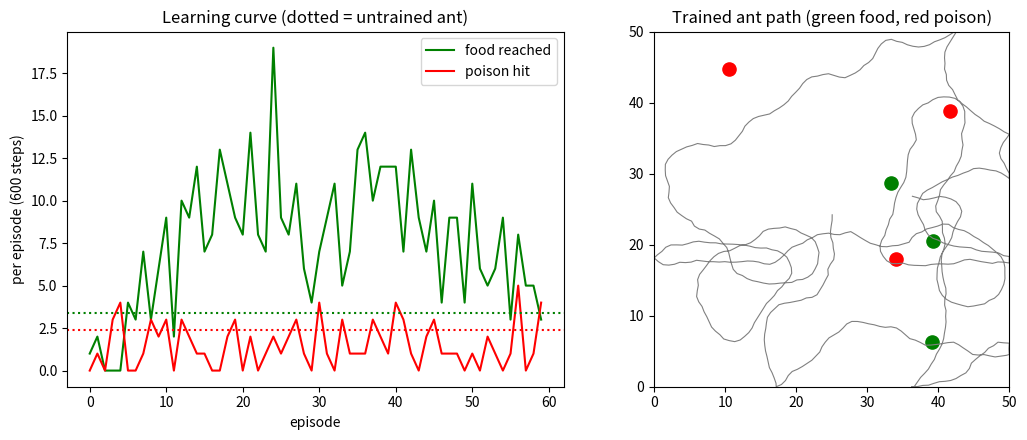

Write Python code to recreate this figure.
"""Digital ant v0.1: an ant-style brain (antennal lobe -> mushroom body -> steering)
living in a 2D world with food and poison odors. It learns by reward and punishment.

Brain layout follows the circuit shared by insects (flies, bees, ants):
  antennae -> antennal lobe glomeruli -> Kenyon cells (sparse, random wiring)
           -> mushroom body output neurons (approach / avoid) -> steering
Learning: dopamine-like reward/punishment strengthens the Kenyon->output synapses
that were recently active (eligibility trace).
"""
import numpy as np
import matplotlib
matplotlib.use("Agg")
import matplotlib.pyplot as plt

ARENA = 50.0
N_GLOM = 40          # glomeruli per antenna (real ants have hundreds)
N_KC = 2000          # Kenyon cells
KC_INPUTS = 6        # each Kenyon cell samples ~6 glomeruli, as in insects
KC_SPARSITY = 0.05   # only 5% of Kenyon cells fire
REACH = 1.8


class AntBrain:
    def __init__(self, rng):
        self.rng = rng
        self.W_kc = np.zeros((N_KC, N_GLOM))
        for k in range(N_KC):
            self.W_kc[k, rng.choice(N_GLOM, KC_INPUTS, replace=False)] = 1.0
        self.w_app = np.zeros(N_KC)   # plastic synapses -> approach output neuron
        self.w_avd = np.zeros(N_KC)   # plastic synapses -> avoid output neuron
        self.trace = np.zeros(N_KC)

    def kenyon(self, glom):
        x = self.W_kc @ glom
        thr = np.sort(x)[-int(N_KC * KC_SPARSITY)]
        return np.maximum(x - thr, 0.0)   # winner-take-all, keeps intensity

    def value(self, glom):
        kc = self.kenyon(glom)
        return (self.w_app - self.w_avd) @ kc, kc

    def learn(self, reward, lr=0.005):
        if reward > 0:
            self.w_app = np.clip(self.w_app + lr * self.trace, 0, 1)
        elif reward < 0:
            self.w_avd = np.clip(self.w_avd + lr * self.trace, 0, 1)


class World:
    def __init__(self, rng, n_food=3, n_poison=3):
        self.rng = rng
        self.profile = {  # each odor excites a different, overlapping set of glomeruli
            "food": (rng.random(N_GLOM) < 0.3) * rng.random(N_GLOM),
            "poison": (rng.random(N_GLOM) < 0.3) * rng.random(N_GLOM),
        }
        self.src = [("food", self.spawn()) for _ in range(n_food)] + \
                   [("poison", self.spawn()) for _ in range(n_poison)]

    def spawn(self):
        return self.rng.uniform(5, ARENA - 5, 2)

    def smell(self, pos):
        g = self.rng.normal(0, 0.02, N_GLOM)
        for kind, p in self.src:
            d2 = np.sum((pos - p) ** 2)
            g += np.exp(-d2 / (2 * 6.0 ** 2)) * self.profile[kind]
        return np.maximum(g, 0)


def run_episode(brain, world, steps=600, learn=True, record=False):
    rng = brain.rng
    pos = np.array([ARENA / 2, ARENA / 2])
    heading = rng.uniform(0, 2 * np.pi)
    food = poison = 0
    path = []
    for _ in range(steps):
        vals, kcs = [], []
        for side in (+1, -1):
            a = pos + 1.5 * np.array([np.cos(heading + side * 0.6), np.sin(heading + side * 0.6)])
            v, kc = brain.value(world.smell(a))
            vals.append(v); kcs.append(kc)
        brain.trace = 0.9 * brain.trace + 0.5 * (kcs[0] + kcs[1])
        heading += 0.7 * np.tanh(0.1 * (vals[0] - vals[1])) + rng.normal(0, 0.25)  # steer toward the better-smelling side
        pos = pos + 0.8 * np.array([np.cos(heading), np.sin(heading)])
        if np.any(pos < 0) or np.any(pos > ARENA):  # wall: clip and turn away
            pos = np.clip(pos, 0, ARENA)
            heading += np.pi / 2 + rng.normal(0, 0.3)
        for j, (kind, p) in enumerate(world.src):
            if np.linalg.norm(pos - p) < REACH:
                r = 1 if kind == "food" else -1
                food += r > 0; poison += r < 0
                if learn: brain.learn(r)
                world.src[j] = (kind, world.spawn())
        if record: path.append(pos.copy())
    return food, poison, np.array(path)


def main():
    rng = np.random.default_rng(1)
    brain = AntBrain(rng)
    world = World(rng)
    eps = 60
    f, p = [], []
    for e in range(eps):
        a, b, _ = run_episode(brain, world)
        f.append(a); p.append(b)
        print(f"episode {e+1:2d}: food {a:2d}  poison {b:2d}")
    # control: same world, brand-new untrained brain
    ctrl = [run_episode(AntBrain(np.random.default_rng(100 + i)), world, learn=False)[:2] for i in range(10)]
    cf, cp = np.mean([c[0] for c in ctrl]), np.mean([c[1] for c in ctrl])
    print(f"\nuntrained ant: food {cf:.1f}, poison {cp:.1f} per episode")
    print(f"trained ant (last 10 episodes): food {np.mean(f[-10:]):.1f}, poison {np.mean(p[-10:]):.1f}")

    _, _, path = run_episode(brain, world, learn=False, record=True)
    fig, ax = plt.subplots(1, 2, figsize=(11, 4.5))
    ax[0].plot(f, label="food reached", color="green"); ax[0].plot(p, label="poison hit", color="red")
    ax[0].axhline(cf, ls=":", color="green"); ax[0].axhline(cp, ls=":", color="red")
    ax[0].set_xlabel("episode"); ax[0].set_ylabel("per episode (600 steps)"); ax[0].legend()
    ax[0].set_title("Learning curve (dotted = untrained ant)")
    ax[1].plot(path[:, 0], path[:, 1], lw=0.8, color="gray")
    for kind, s in world.src:
        ax[1].scatter(*s, c="green" if kind == "food" else "red", s=90)
    ax[1].set_xlim(0, ARENA); ax[1].set_ylim(0, ARENA); ax[1].set_aspect("equal")
    ax[1].set_title("Trained ant path (green food, red poison)")
    plt.tight_layout(); plt.savefig("ant_result.png", dpi=120)


if __name__ == "__main__":
    main()
